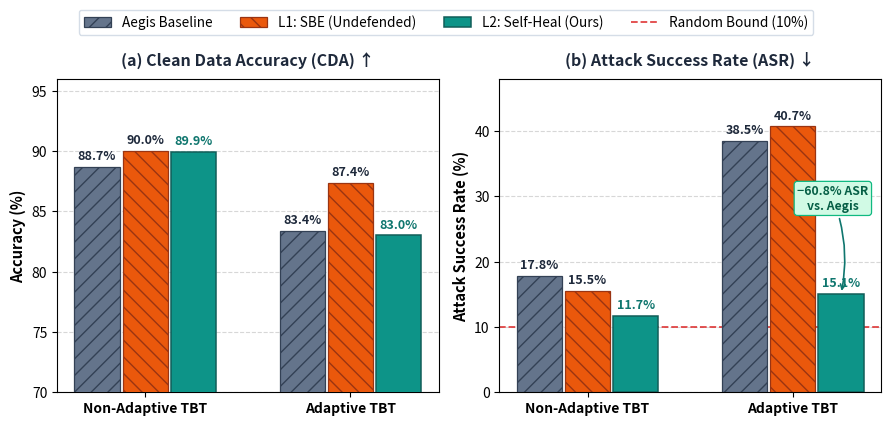

Here is the Python script that generated this plot:
import matplotlib.pyplot as plt
import numpy as np
import os

# Publication-grade settings
plt.rcParams.update({
    'font.size': 10,
    'font.family': 'sans-serif',
    'axes.labelsize': 10.5,
    'axes.titlesize': 11.5,
    'xtick.labelsize': 10,
    'ytick.labelsize': 10,
    'legend.fontsize': 9.8
})

fig, (ax1, ax2) = plt.subplots(1, 2, figsize=(9.0, 4.2), dpi=300)

labels = ['Non-Adaptive TBT', 'Adaptive TBT']
x = np.arange(len(labels))
width = 0.22

# CIFAR-10 evaluation data
cda_base = [88.69, 83.41]
cda_l1 = [90.01, 87.39]
cda_l2 = [89.93, 83.02]

asr_base = [17.82, 38.50]
asr_l1 = [15.48, 40.72]
asr_l2 = [11.67, 15.09]

# Subplot 1: Clean Data Accuracy (CDA)
b1 = ax1.bar(x - width - 0.015, cda_base, width, label='Aegis Baseline', color='#64748B', edgecolor='#334155', linewidth=0.9, hatch='//', zorder=3)
b2 = ax1.bar(x, cda_l1, width, label='L1: SBE (Undefended)', color='#EA580C', edgecolor='#9A3412', linewidth=0.9, hatch='\\\\', zorder=3)
b3 = ax1.bar(x + width + 0.015, cda_l2, width, label='L2: Self-Heal (Ours)', color='#0D9488', edgecolor='#115E59', linewidth=1.1, zorder=3)

for b, is_l2 in [(b1, False), (b2, False), (b3, True)]:
    for rect in b:
        h = rect.get_height()
        fw = 'bold' if is_l2 else 'semibold'
        color = '#0F766E' if is_l2 else '#1E293B'
        ax1.annotate(f'{h:.1f}%', xy=(rect.get_x() + rect.get_width()/2, h),
                     xytext=(0, 3), textcoords='offset points', ha='center', va='bottom',
                     fontsize=9.0, fontweight=fw, color=color)

ax1.set_title('(a) Clean Data Accuracy (CDA) ↑', fontweight='bold', pad=10, color='#1E293B')
ax1.set_ylabel('Accuracy (%)', fontweight='bold')
ax1.set_xticks(x)
ax1.set_xticklabels(labels, fontweight='semibold')
ax1.set_ylim(70, 96)
ax1.yaxis.grid(True, linestyle='--', alpha=0.5, zorder=0)
ax1.set_axisbelow(True)

# Subplot 2: Attack Success Rate (ASR)
b4 = ax2.bar(x - width - 0.015, asr_base, width, label='Aegis Baseline', color='#64748B', edgecolor='#334155', linewidth=0.9, hatch='//', zorder=3)
b5 = ax2.bar(x, asr_l1, width, label='L1: SBE (Undefended)', color='#EA580C', edgecolor='#9A3412', linewidth=0.9, hatch='\\\\', zorder=3)
b6 = ax2.bar(x + width + 0.015, asr_l2, width, label='L2: Self-Heal (Ours)', color='#0D9488', edgecolor='#115E59', linewidth=1.1, zorder=3)

for b, is_l2 in [(b4, False), (b5, False), (b6, True)]:
    for rect in b:
        h = rect.get_height()
        fw = 'bold' if is_l2 else 'semibold'
        color = '#0F766E' if is_l2 else '#1E293B'
        ax2.annotate(f'{h:.1f}%', xy=(rect.get_x() + rect.get_width()/2, h),
                     xytext=(0, 3), textcoords='offset points', ha='center', va='bottom',
                     fontsize=9.0, fontweight=fw, color=color)

# Random Guess Reference Line
line_rand = ax2.axhline(10.0, color='#DC2626', linestyle='--', linewidth=1.3, alpha=0.85, zorder=2, label='Random Bound (10%)')

# Annotation on reduction
ax2.annotate('−60.8% ASR\nvs. Aegis', xy=(1 + width + 0.015, 15.09), xytext=(1 + width + 0.015 - 0.04, 28),
             arrowprops=dict(arrowstyle='->', lw=1.2, color='#0F766E', connectionstyle='arc3,rad=-0.15'),
             fontsize=8.8, fontweight='bold', color='#065F46', ha='center',
             bbox=dict(boxstyle='round,pad=0.25', facecolor='#D1FAE5', edgecolor='#10B981', lw=0.9))

ax2.set_title('(b) Attack Success Rate (ASR) ↓', fontweight='bold', pad=10, color='#1E293B')
ax2.set_ylabel('Attack Success Rate (%)', fontweight='bold')
ax2.set_xticks(x)
ax2.set_xticklabels(labels, fontweight='semibold')
ax2.set_ylim(0, 48)
ax2.yaxis.grid(True, linestyle='--', alpha=0.5, zorder=0)
ax2.set_axisbelow(True)

# Shared legend at top
handles1, leg_labels1 = ax1.get_legend_handles_labels()
all_handles = handles1 + [line_rand]
all_labels = leg_labels1 + ['Random Bound (10%)']

fig.legend(all_handles, all_labels, loc='upper center', bbox_to_anchor=(0.5, 1.02), ncol=4, frameon=True, edgecolor='#CBD5E1', fancybox=True)

plt.tight_layout(rect=[0, 0, 1, 0.94])

os.makedirs('figures', exist_ok=True)
pdf_path = 'figures/fig_results_cifar10.pdf'
png_path = 'figures/fig_results_cifar10.png'
plt.savefig(pdf_path, format='pdf', bbox_inches='tight')
plt.savefig(png_path, format='png', dpi=300, bbox_inches='tight')
print(f'Successfully saved {pdf_path} and {png_path}')
